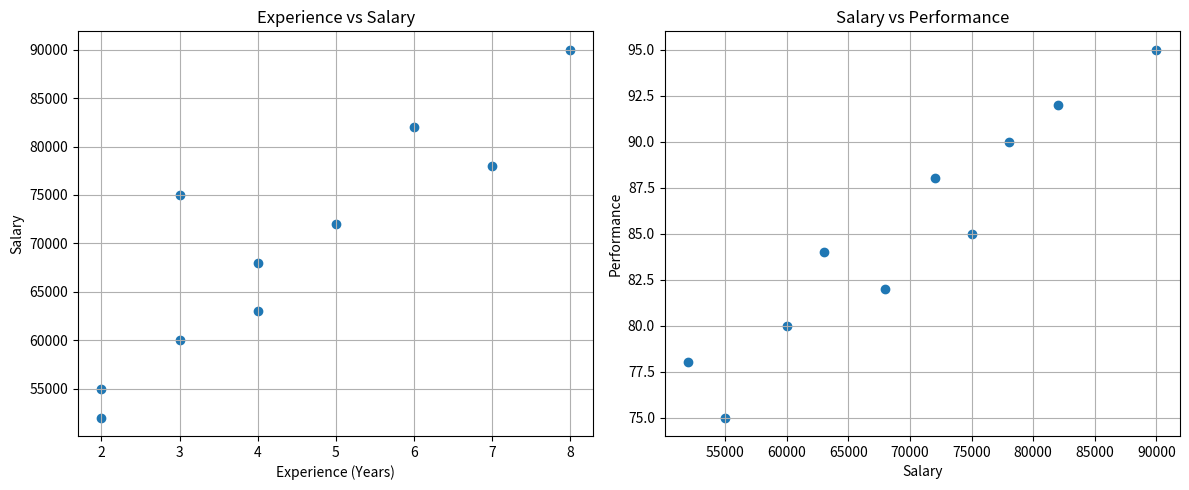

Write Python code to recreate this figure.
# # Mini Project 
# # Employee Analytics Dashboard Create a DataFrame with 8–10 employees: Employee_ID, Department, Salary, Performance, Experience
# # Use departments: IT, HR, Finance, Marketing
# # 📊 Analysis : Calculate: Average Salary, Average Performance, Highest Salary, Highest Performance
# # 📈 Dashboard : Create 2 charts in one figure: Chart 1: Experience → Salary → Scatter plot
# # Chart 2: Salary → Performanc → Scatter plot
# # Each chart should contain: Title, X-axis label, Y-axis label, Grid
# # ⭐ Business Insights : Find Highest-paid employee, Highest-performing employee, Department with highest average salary
import pandas as pd
import matplotlib.pyplot as plt
df = pd.DataFrame({
    "Employee_ID": ["E101", "E102", "E103", "E104", "E105",
                    "E106", "E107", "E108", "E109", "E110"],

    "Department": ["IT", "HR", "Finance", "Marketing", "IT",
                   "Finance", "HR", "Marketing", "IT", "Finance"],

    "Salary": [75000, 52000, 68000, 60000, 82000,
               72000, 55000, 63000, 90000, 78000],

    "Performance": [85, 78, 82, 80, 92,
                    88, 75, 84, 95, 90],

    "Experience": [3, 2, 4, 3, 6,
                   5, 2, 4, 8, 7]
})
average_salary = df["Salary"].mean()
average_performance = df["Performance"].mean()
highest_salary = df["Salary"].max()
highest_performance = df["Performance"].max()
print("Average Salary:", average_salary)
print("Average Performance:", average_performance)
print("Highest Salary:", highest_salary)
print("Highest Performance:", highest_performance)
plt.figure(figsize=(12, 5))
plt.subplot(1, 2, 1)
plt.scatter(df["Experience"], df["Salary"])
plt.title("Experience vs Salary")
plt.xlabel("Experience (Years)")
plt.ylabel("Salary")
plt.grid()

plt.subplot(1, 2, 2)
plt.scatter(df["Salary"], df["Performance"])
plt.title("Salary vs Performance")
plt.xlabel("Salary")
plt.ylabel("Performance")
plt.grid()
plt.tight_layout()
plt.show()

highest_paid_employee = df.loc[df["Salary"].idxmax(), "Employee_ID"]
highest_performing_employee = df.loc[df["Performance"].idxmax(), "Employee_ID"]
highest_salary_department = df.groupby("Department")["Salary"].mean().idxmax()
print("Highest-paid employee:", highest_paid_employee)
print("Highest-performing employee:", highest_performing_employee)
print("Department with highest average salary:", highest_salary_department)
